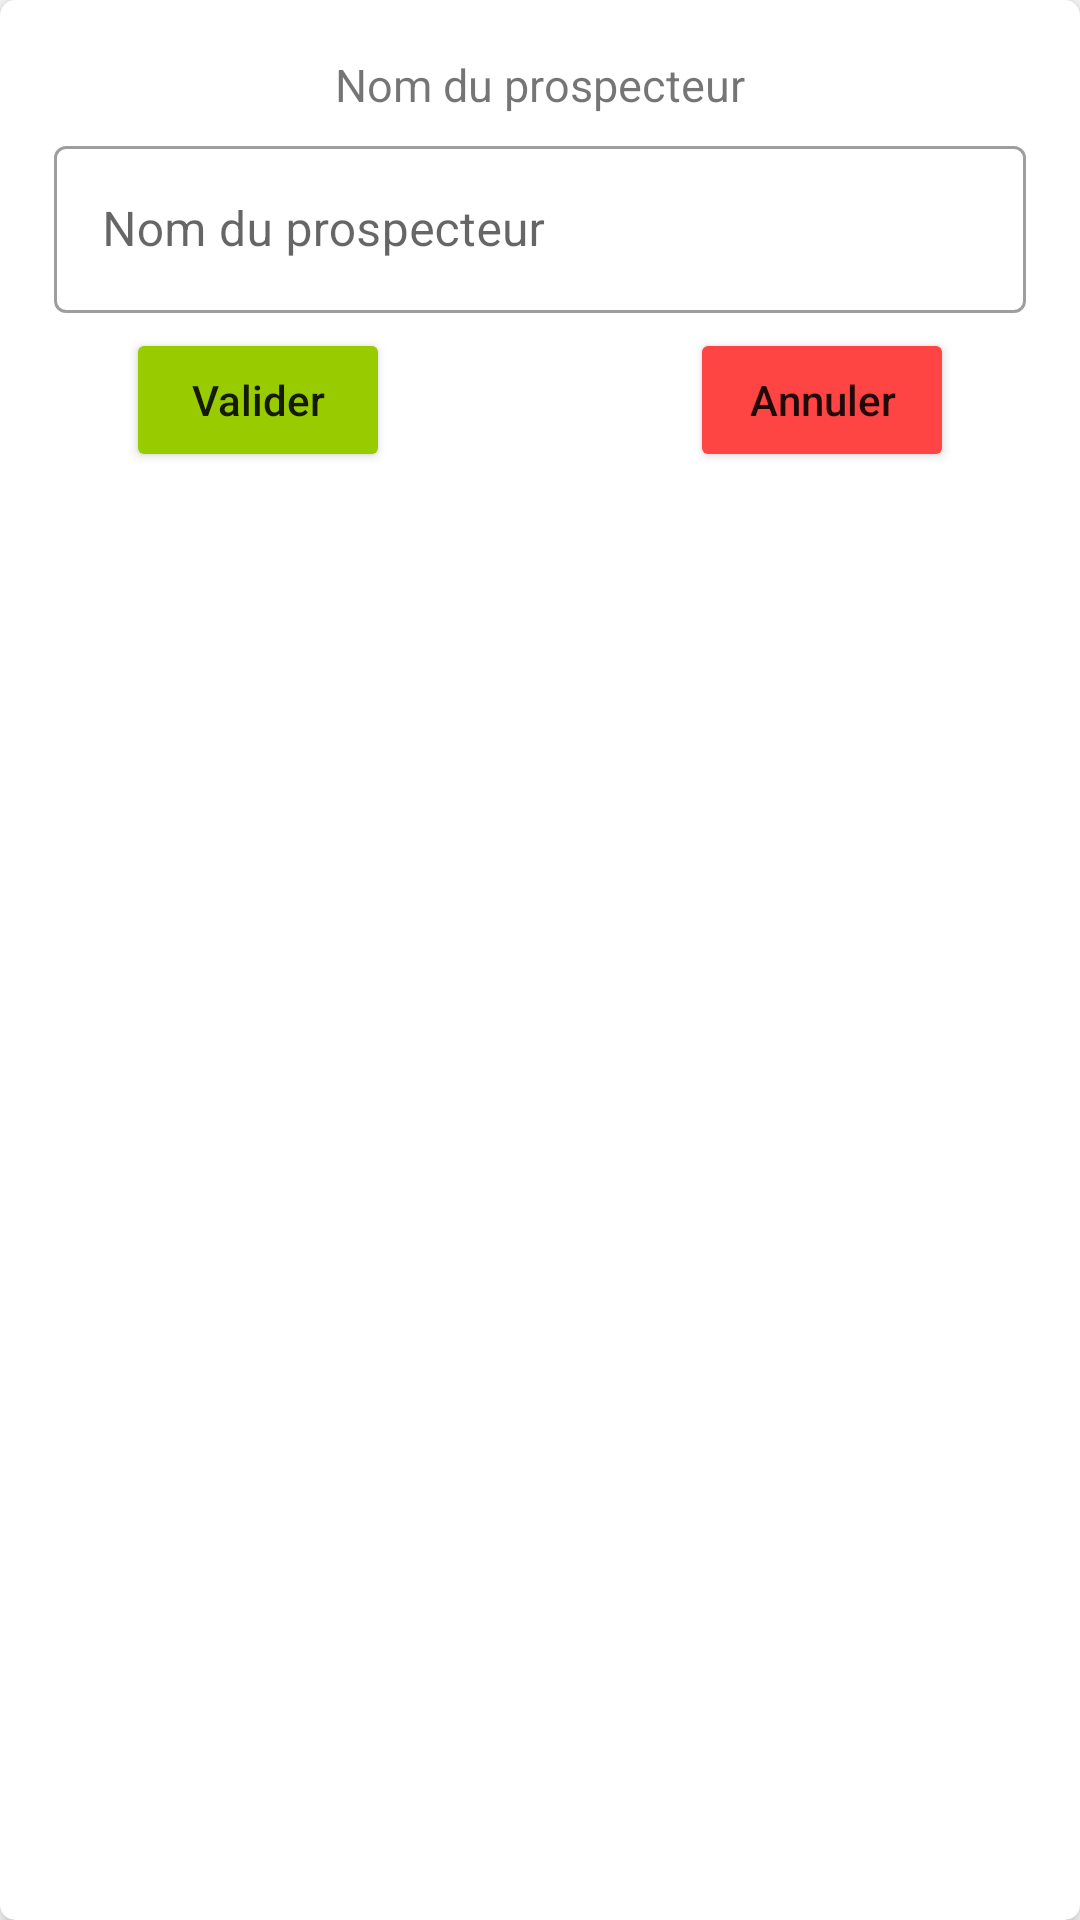

Write the Android layout XML for this screen, with the resource values it uses.
<!-- AndroidManifest.xml: application theme Theme.Adni -->
<!-- res/layout/custom_edit_text_view.xml -->
<?xml version="1.0" encoding="utf-8"?>
<androidx.cardview.widget.CardView xmlns:android="http://schemas.android.com/apk/res/android"
    android:layout_width="match_parent"
    android:layout_height="match_parent"
    xmlns:app="http://schemas.android.com/apk/res-auto"
    app:cardCornerRadius="5dp"
    app:cardElevation="5dp">

    <androidx.constraintlayout.widget.ConstraintLayout
        android:layout_width="match_parent"
        android:layout_height="match_parent"
        android:padding="10dp">

        <TextView
            android:id="@+id/text_header"
            android:layout_width="wrap_content"
            android:layout_height="wrap_content"
            android:text="Nom du prospecteur"
            android:textSize="15sp"
            android:layout_marginEnd="8dp"
            android:layout_marginStart="8dp"
            android:layout_marginTop="8dp"
            app:layout_constraintTop_toTopOf="parent"
            app:layout_constraintStart_toStartOf="parent"
            app:layout_constraintEnd_toEndOf="parent"/>

        <com.google.android.material.textfield.TextInputLayout
            android:id="@+id/prospector_name_text_input"
            android:layout_width="match_parent"
            android:layout_height="wrap_content"
            android:layout_marginTop="5dp"
            android:layout_marginStart="8dp"
            android:layout_marginEnd="8dp"
            style="@style/Widget.MaterialComponents.TextInputLayout.OutlinedBox"
            android:hint="Nom du prospecteur"
            app:layout_constraintStart_toStartOf="parent"
            app:layout_constraintEnd_toEndOf="parent"
            app:layout_constraintTop_toBottomOf="@id/text_header">

            <com.google.android.material.textfield.TextInputEditText
                android:layout_width="match_parent"
                android:layout_height="match_parent"
                android:inputType="text"/>

        </com.google.android.material.textfield.TextInputLayout>

        <Button
            android:id="@+id/accept_btn"
            android:layout_width="wrap_content"
            android:layout_height="wrap_content"
            android:text="Valider"
            android:backgroundTint="@android:color/holo_green_light"
            android:textAllCaps="false"
            android:layout_marginTop="5dp"
            android:layout_marginStart="32dp"
            app:layout_constraintTop_toBottomOf="@id/prospector_name_text_input"
            app:layout_constraintStart_toStartOf="parent"/>

        <Button
            android:id="@+id/cancel_btn"
            android:layout_width="wrap_content"
            android:layout_height="wrap_content"
            android:text="Annuler"
            android:backgroundTint="@android:color/holo_red_light"
            android:textAllCaps="false"
            android:layout_marginTop="5dp"
            android:layout_marginEnd="32dp"
            app:layout_constraintTop_toBottomOf="@id/prospector_name_text_input"
            app:layout_constraintEnd_toEndOf="parent"/>

    </androidx.constraintlayout.widget.ConstraintLayout>

</androidx.cardview.widget.CardView>
<!-- resources referenced by this layout -->
<resources>
  <style name="Theme.Adni" parent="Theme.MaterialComponents.DayNight.DarkActionBar">
          
          <item name="colorPrimary">@color/purple_500</item>
          <item name="colorPrimaryVariant">@color/purple_700</item>
          <item name="colorOnPrimary">@color/white</item>
          
          <item name="colorSecondary">@color/teal_200</item>
          <item name="colorSecondaryVariant">@color/teal_700</item>
          <item name="colorOnSecondary">@color/black</item>
          
          <item name="android:statusBarColor" tools:targetApi="l">?attr/colorPrimaryVariant</item>
          
      </style>
  <!-- not gathered from this repository: default colours our renderer supplied (Android Studio template values) -->
  <color name="purple_500">#FF6200EE</color>
  <color name="purple_700">#FF3700B3</color>
  <color name="teal_200">#FF03DAC5</color>
  <color name="teal_700">#FF018786</color>
  <color name="black">#FF000000</color>
  <color name="white">#FFFFFFFF</color>
</resources>
